Labelled photos from "COVID-19_Radiography_Dataset_split", an image-classification folder in cyrilmarat/Liora_Covid. The possible labels are: COVID-19, lung opacity, normal, viral pneumonia.

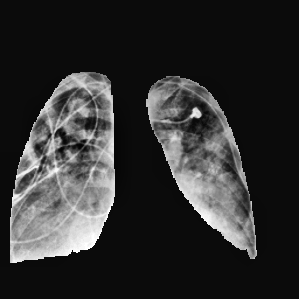
Label: lung opacity

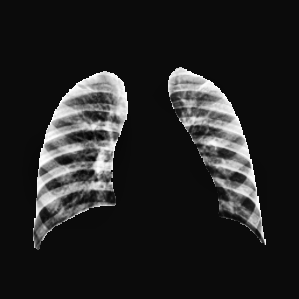
Label: normal

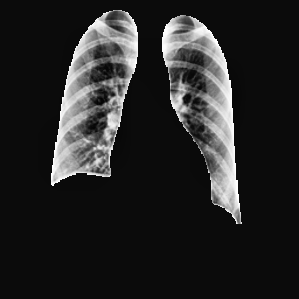
Label: normal

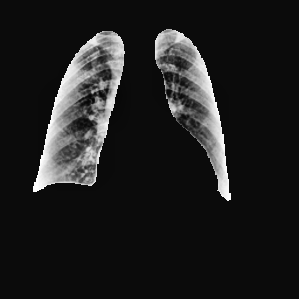
Label: COVID-19

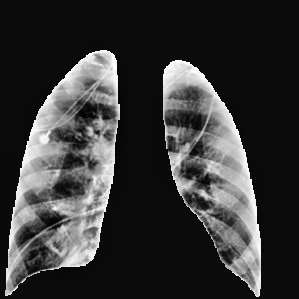
Label: lung opacity

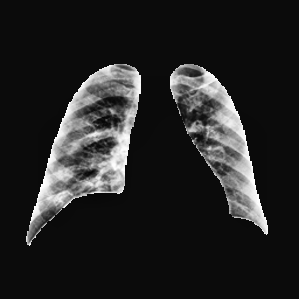
Label: COVID-19
